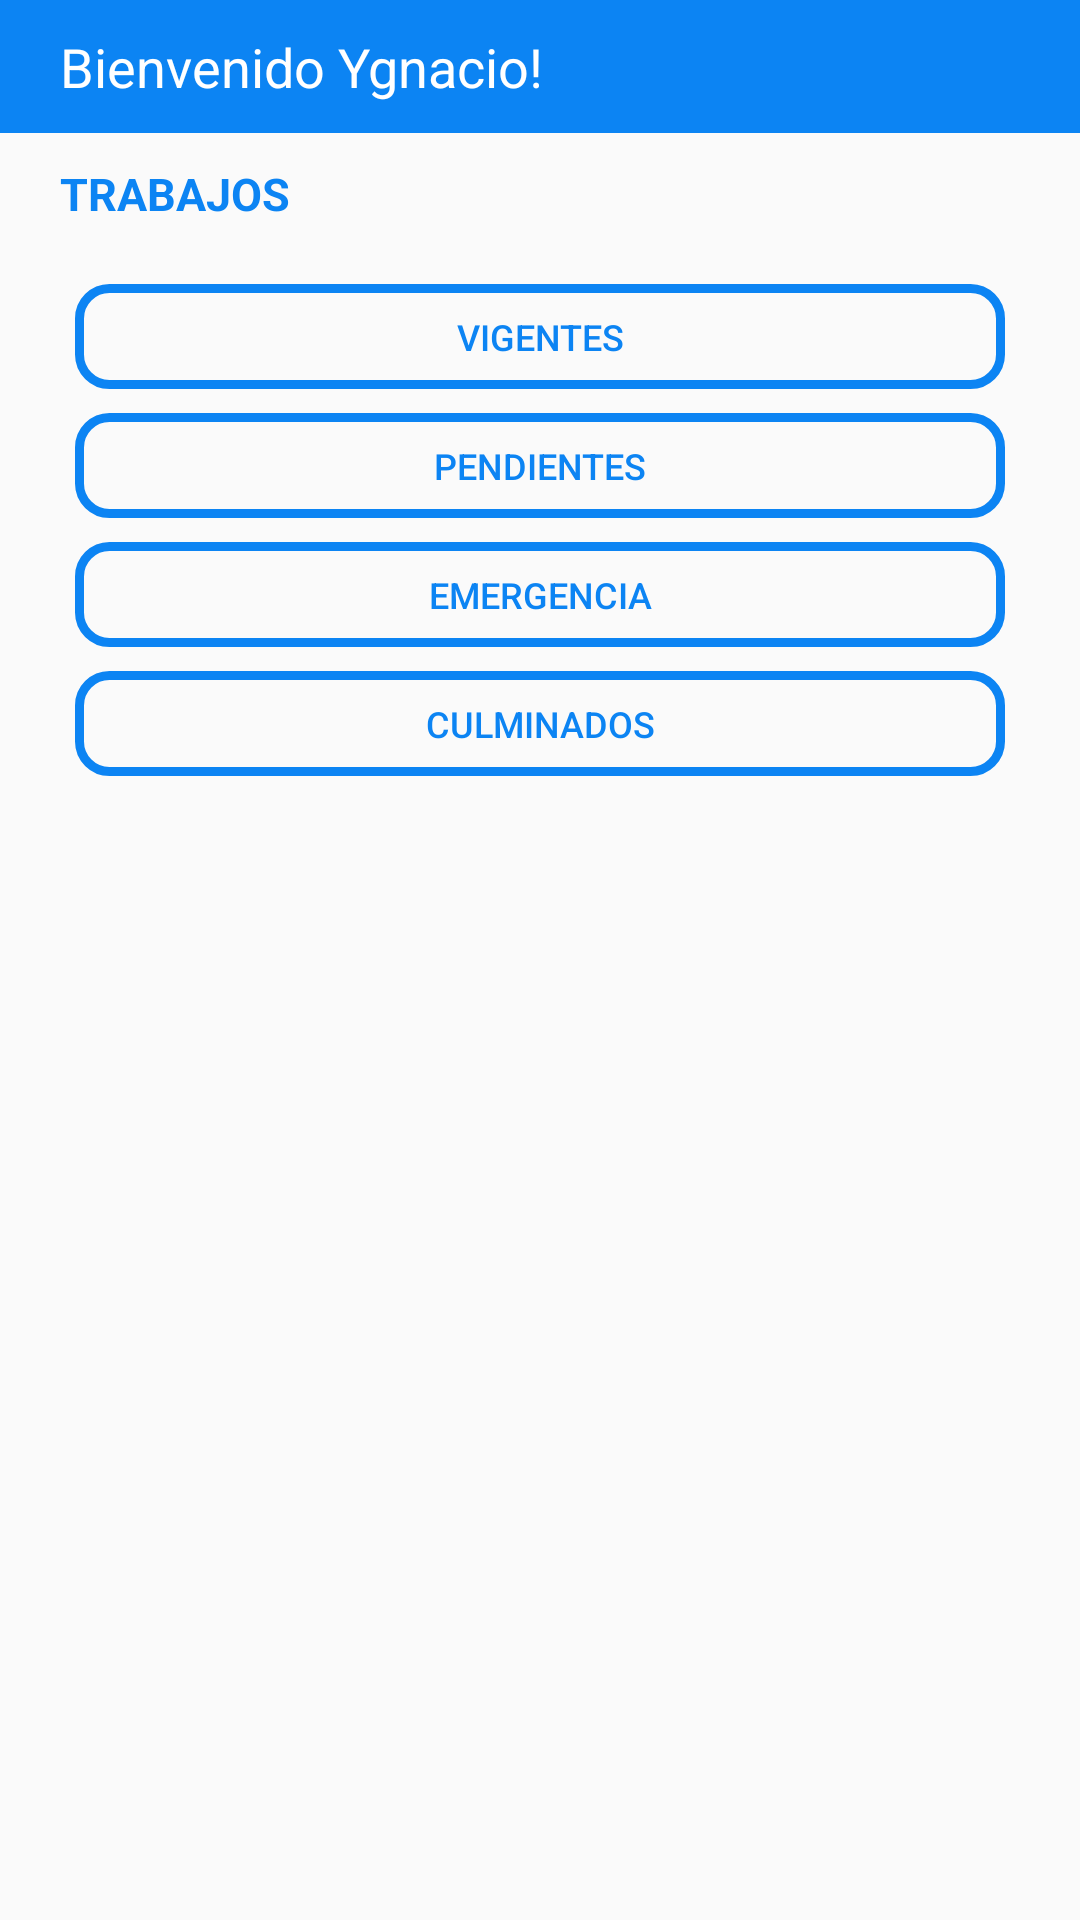

This screen was rendered from an Android layout file. Write that file and the resources it references.
<!-- AndroidManifest.xml: application theme AppTheme -->
<!-- res/layout/fragment_home.xml -->
<?xml version="1.0" encoding="utf-8"?>
<LinearLayout xmlns:android="http://schemas.android.com/apk/res/android"
    xmlns:app="http://schemas.android.com/apk/res-auto"
    xmlns:tools="http://schemas.android.com/tools"
    android:layout_width="match_parent"
    android:layout_height="match_parent"
    android:orientation="vertical"
    tools:context="com.junicode.otisapp.home.activity.HomeActivity">


    <TextView
        android:layout_width="match_parent"
        android:layout_height="wrap_content"
        android:padding="10dp"
        android:paddingStart="20dp"
        android:background="@color/colorAccent"
        android:textColor="@color/colorPrimary"
        android:textSize="18sp"
        android:text="@string/text_textview_bienvenido" />

    <TextView
        android:layout_width="match_parent"
        android:layout_height="wrap_content"
        android:padding="10dp"
        android:paddingStart="20dp"
        android:theme="@style/TextViewTitle"
        android:text="@string/text_textview_trabajos" />

    <ScrollView
        android:layout_width="match_parent"
        android:layout_height="wrap_content"
        android:fillViewport="true"
        app:layout_behavior="@string/appbar_scrolling_view_behavior">

        <LinearLayout
            android:layout_width="match_parent"
            android:layout_height="wrap_content"
            android:orientation="vertical"
            android:paddingVertical="@dimen/padding_vertical_linearlayout_home">

            <Button
                android:id="@+id/vigentes_button"
                android:layout_width="match_parent"
                android:layout_height="35dp"
                android:layout_marginHorizontal="@dimen/margin_horizontal_button_home"
                android:paddingHorizontal="@dimen/padding_horizontal_button_home"
                android:layout_gravity="center"
                android:text="@string/text_button_vigentes"
                android:drawableStart="@drawable/ic_label"
                android:drawableEnd="@drawable/ic_navigate_next"
                android:theme="@style/RaisedButtonLight"
                android:background="@drawable/button_shape" />
            <Button
                android:id="@+id/pendientes_button"
                android:layout_width="match_parent"
                android:layout_height="35dp"
                android:layout_marginHorizontal="@dimen/margin_horizontal_button_home"
                android:layout_marginTop="@dimen/margin_top_button_home"
                android:paddingHorizontal="@dimen/padding_horizontal_button_home"
                android:layout_gravity="center"
                android:text="@string/text_button_pendientes"
                android:drawableStart="@drawable/ic_error_outline"
                android:drawableEnd="@drawable/ic_navigate_next"
                android:theme="@style/RaisedButtonLight"
                android:background="@drawable/button_shape" />
            <Button
                android:id="@+id/emergencia_button"
                android:layout_width="match_parent"
                android:layout_height="35dp"
                android:layout_marginHorizontal="@dimen/margin_horizontal_button_home"
                android:layout_marginTop="@dimen/margin_top_button_home"
                android:paddingHorizontal="@dimen/padding_horizontal_button_home"
                android:layout_gravity="center"
                android:text="@string/text_button_emergencia"
                android:drawableStart="@drawable/ic_alarm"
                android:drawableEnd="@drawable/ic_navigate_next"
                android:theme="@style/RaisedButtonLight"
                android:background="@drawable/button_shape" />
            <Button
                android:id="@+id/culminados_button"
                android:layout_width="match_parent"
                android:layout_height="35dp"
                android:layout_marginHorizontal="@dimen/margin_horizontal_button_home"
                android:layout_marginTop="@dimen/margin_top_button_home"
                android:paddingHorizontal="@dimen/padding_horizontal_button_home"
                android:layout_gravity="center"
                android:text="@string/text_button_culminados"
                android:drawableEnd="@drawable/ic_navigate_next"
                android:theme="@style/RaisedButtonLight"
                android:background="@drawable/button_shape" />

        </LinearLayout>

    </ScrollView>

</LinearLayout>
<!-- resources referenced by this layout -->
<resources>
  <color name="colorAccent">#0C84F3</color>
  <color name="colorPrimary">#FFFFFF</color>
  <dimen name="margin_horizontal_button_home">25dp</dimen>
  <dimen name="margin_top_button_home">8dp</dimen>
  <dimen name="padding_horizontal_button_home">10dp</dimen>
  <dimen name="padding_vertical_linearlayout_home">10dp</dimen>
  <!-- drawable button_shape (drawable) -->
  <?xml version="1.0" encoding="utf-8"?>
  <shape xmlns:android="http://schemas.android.com/apk/res/android"
      android:shape="rectangle">
  
      <corners
          android:radius="10dp"/>
      <stroke
          android:width="3dp"
          android:color="@color/colorAccent"
          />
  
  </shape>
  <string name="text_button_culminados">Culminados</string>
  <string name="text_button_emergencia">Emergencia</string>
  <string name="text_button_pendientes">Pendientes</string>
  <string name="text_button_vigentes">Vigentes</string>
  <string name="text_textview_bienvenido">Bienvenido Ygnacio!</string>
  <string name="text_textview_trabajos">TRABAJOS</string>
  <style name="RaisedButtonLight" parent="AlertDialog.AppCompat.Light">
          <item name="colorButtonNormal">@color/colorPrimary</item>
          <item name="android:textColor">@color/colorAccent</item>
          <item name="android:textSize">12sp</item>
          <item name="android:textStyle">normal</item>
          <item name="android:drawableTint">@color/colorAccent</item>
      </style>
  <style name="TextViewTitle" parent="AlertDialog.AppCompat">
          <item name="android:textSize">@dimen/text_size_textview_title</item>
          <item name="android:textColor">@color/colorAccent</item>
          <item name="android:textStyle">bold</item>
      </style>
  <style name="AppTheme" parent="Theme.AppCompat.Light.NoActionBar">
          
          <item name="colorPrimary">@color/colorPrimary</item>
          <item name="colorPrimaryDark">@color/colorPrimaryDark</item>
          <item name="colorAccent">@color/colorAccent</item>
      </style>
  <dimen name="text_size_textview_title">15sp</dimen>
  <color name="colorPrimaryDark">#a4abd9</color>
</resources>
